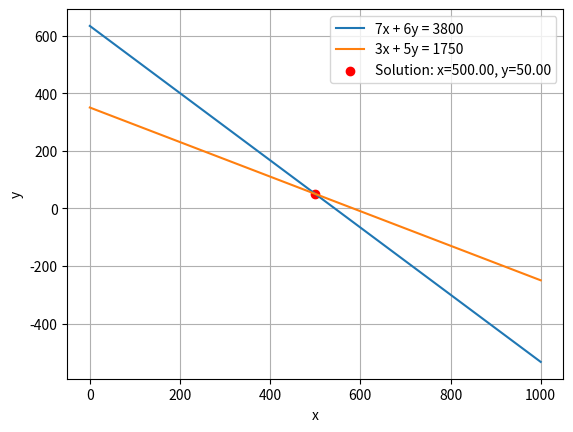

Source code (Python):
import numpy as np
import matplotlib.pyplot as plt

# Defining the coefficients of the equations
A = np.array([[7, 6], [3, 5]])
B = np.array([3800, 1750])

# Solve the system of equations
solution = np.linalg.solve(A, B)
x_value, y_value = solution

x_values = np.linspace(0, 1000, 500)
y_values_1 = (3800 - 7*x_values) / 6
y_values_2 = (1750 - 3*x_values) / 5

# Plot the equations
plt.plot(x_values, y_values_1, label="7x + 6y = 3800")
plt.plot(x_values, y_values_2, label="3x + 5y = 1750")

# Plot the solution point
plt.scatter(x_value, y_value, color='red', label=f"Solution: x={x_value:.2f}, y={y_value:.2f}")

plt.xlabel('x')
plt.ylabel('y')
plt.legend()
plt.grid(True)
plt.show()

